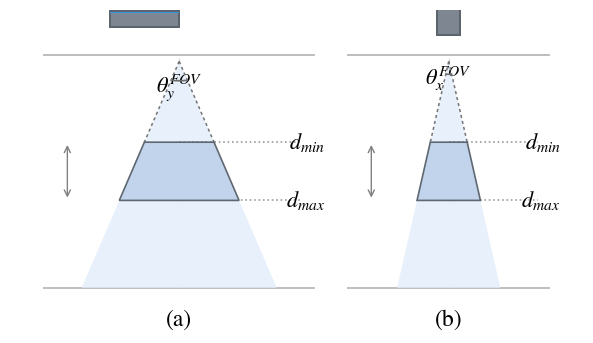

Python code for this plot:
from pathlib import Path
import math

import matplotlib.pyplot as plt
from matplotlib.patches import Arc, FancyArrowPatch, Polygon, Rectangle
from matplotlib.transforms import Affine2D


plt.rcParams.update(
    {
        "font.family": "STIXGeneral",
        "mathtext.fontset": "stix",
        "figure.facecolor": "white",
        "axes.facecolor": "white",
    }
)


LINE = "#59616b"
LIGHT = "#e7f0fb"
DARK = "#c0d3eb"
BLUE = "#3298e6"
CAMERA = "#7e8791"


def rotated_rect(ax, center, width, height, angle_deg=0, **kwargs):
    rect = Rectangle((center[0] - width / 2, center[1] - height / 2), width, height, **kwargs)
    rect.set_transform(Affine2D().rotate_deg_around(center[0], center[1], angle_deg) + ax.transData)
    ax.add_patch(rect)
    return rect


def draw_camera(ax, center, width, height):
    rotated_rect(
        ax,
        center,
        width,
        height,
        facecolor=CAMERA,
        edgecolor=LINE,
        linewidth=1.4,
        zorder=6,
    )
    ax.add_patch(
        Rectangle(
            (center[0] - width / 2, center[1] + height * 0.36),
            width,
            height * 0.10,
            facecolor=BLUE,
            edgecolor="none",
            zorder=7,
        )
    )


def frustum_x(apex_x, apex_y, base_half, base_y, query_y, sign):
    scale = (apex_y - query_y) / (apex_y - base_y)
    return apex_x + sign * base_half * scale


def draw_angle_marker(ax, apex_x, apex_y, ray_left, ray_right, radius, label):
    left_angle = math.degrees(math.atan2(ray_left[1] - apex_y, ray_left[0] - apex_x))
    right_angle = math.degrees(math.atan2(ray_right[1] - apex_y, ray_right[0] - apex_x))
    theta1, theta2 = sorted([left_angle, right_angle])
    arc = Arc((apex_x, apex_y), 2 * radius, 2 * radius, theta1=theta1, theta2=theta2, lw=1.2, color="#6d6d6d", zorder=8)
    ax.add_patch(arc)
    label_angle = math.radians((theta1 + theta2) / 2)
    ax.text(
        apex_x + radius * 1.45 * math.cos(label_angle),
        apex_y + radius * 1.35 * math.sin(label_angle),
        label,
        fontsize=16,
        ha="center",
        va="center",
    )


def draw_view(ax, x0, x1, camera_style, label):
    cx = (x0 + x1) / 2
    top_y = 0.86
    bottom_y = 0.14
    dmin_y = 0.59
    dmax_y = 0.41

    ax.plot([x0 + 0.03, x1 - 0.03], [top_y, top_y], color="#b7b7b7", lw=1.3, zorder=1)
    ax.plot([x0 + 0.03, x1 - 0.03], [bottom_y, bottom_y], color="#b7b7b7", lw=1.3, zorder=1)
    ax.plot([cx, cx], [top_y - 0.01, bottom_y], color="#d5dbe5", lw=1.0, linestyle=(0, (3, 3)), zorder=1)

    if camera_style == "wide":
        cam_center = (cx - 0.06, 0.97)
        draw_camera(ax, cam_center, 0.12, 0.05)
        base_half = 0.17
        fov_label = r"$\theta^{FOV}_{y}$"
    else:
        cam_center = (cx, 0.965)
        draw_camera(ax, cam_center, 0.04, 0.09)
        base_half = 0.09
        fov_label = r"$\theta^{FOV}_{x}$"

    apex_x = cx
    apex_y = top_y - 0.02
    ray_left = (apex_x - base_half, bottom_y)
    ray_right = (apex_x + base_half, bottom_y)

    full_frustum = Polygon(
        [[apex_x, apex_y], ray_right, ray_left],
        closed=True,
        facecolor=LIGHT,
        edgecolor="none",
        alpha=0.95,
        zorder=2,
    )
    ax.add_patch(full_frustum)

    dmin_left = (frustum_x(apex_x, apex_y, base_half, bottom_y, dmin_y, -1), dmin_y)
    dmin_right = (frustum_x(apex_x, apex_y, base_half, bottom_y, dmin_y, 1), dmin_y)
    dmax_left = (frustum_x(apex_x, apex_y, base_half, bottom_y, dmax_y, -1), dmax_y)
    dmax_right = (frustum_x(apex_x, apex_y, base_half, bottom_y, dmax_y, 1), dmax_y)

    ax.plot([apex_x, dmin_left[0]], [apex_y, dmin_left[1]], color="#747474", lw=1.1, linestyle=(0, (2, 2)), zorder=4)
    ax.plot([apex_x, dmin_right[0]], [apex_y, dmin_right[1]], color="#747474", lw=1.1, linestyle=(0, (2, 2)), zorder=4)

    work_zone = Polygon(
        [dmin_left, dmin_right, dmax_right, dmax_left],
        closed=True,
        facecolor=DARK,
        edgecolor=LINE,
        linewidth=1.2,
        alpha=0.95,
        zorder=5,
    )
    ax.add_patch(work_zone)

    ax.hlines([dmin_y, dmax_y], xmin=apex_x, xmax=x1 - 0.05, colors="#9b9b9b", linestyles=":", linewidth=1.2, zorder=3)
    ax.text(x1 - 0.01, dmin_y, r"$d_{min}$", fontsize=16, va="center", ha="right")
    ax.text(x1 - 0.01, dmax_y, r"$d_{max}$", fontsize=16, va="center", ha="right")

    bracket_x = x0 + 0.07
    ax.add_patch(
        FancyArrowPatch(
            (bracket_x, dmax_y),
            (bracket_x, dmin_y),
            arrowstyle="<->",
            mutation_scale=11,
            linewidth=1.0,
            color="#818181",
            zorder=6,
        )
    )

    draw_angle_marker(ax, apex_x, apex_y, dmin_left, dmin_right, radius=0.06 if camera_style == "wide" else 0.04, label=fov_label)
    ax.text(cx, 0.04, label, fontsize=17, ha="center", va="center")


def build_figure():
    fig, ax = plt.subplots(figsize=(7.4, 4.2), dpi=220)
    ax.set_xlim(0, 1)
    ax.set_ylim(0, 1)
    ax.axis("off")

    draw_view(ax, 0.03, 0.56, "wide", "(a)")
    draw_view(ax, 0.56, 0.97, "tall", "(b)")
    return fig


def main():
    out_dir = Path("images")
    out_dir.mkdir(parents=True, exist_ok=True)

    fig = build_figure()
    svg_path = out_dir / "fov_work_range_variant.svg"
    png_path = out_dir / "fov_work_range_variant.png"

    fig.savefig(svg_path, facecolor="white", bbox_inches="tight")
    fig.savefig(png_path, facecolor="white", dpi=300, bbox_inches="tight")
    plt.close(fig)

    print(svg_path.resolve())
    print(png_path.resolve())


if __name__ == "__main__":
    main()
